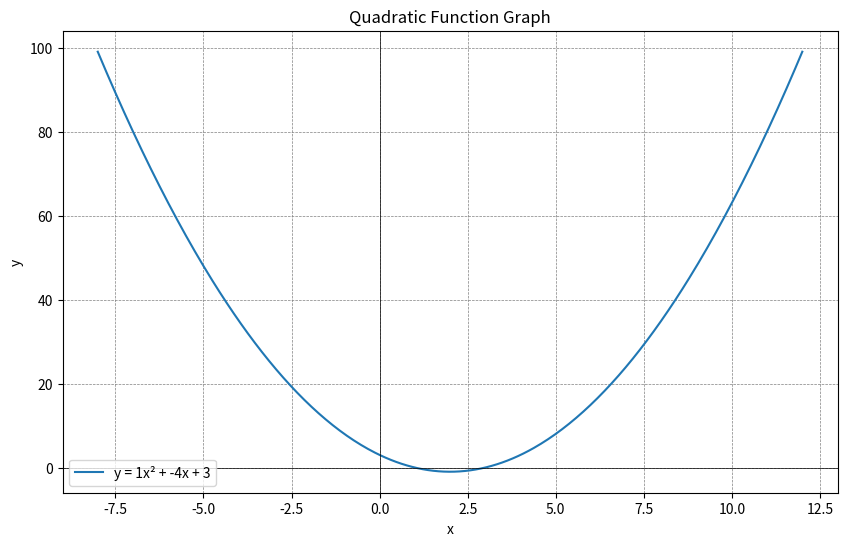

This chart was generated by the following Python code:
import matplotlib.pyplot as plt
import numpy as np

def plot_quadratic(a, b, c):
    """
    绘制二次函数 y = ax^2 + bx + c 的图像
    """
    # 生成 x 的值
    # 根据顶点 -b/(2a) 自动选择范围
    if a != 0:
        vertex_x = -b / (2 * a)
        x = np.linspace(vertex_x - 10, vertex_x + 10, 400)
    else:
        x = np.linspace(-10, 10, 400)
    
    # 计算 y 的值
    y = a * x**2 + b * x + c

    # 创建图形
    plt.figure(figsize=(10, 6))
    plt.plot(x, y, label=f'y = {a}x² + {b}x + {c}')
    
    # 设置坐标轴
    plt.axhline(0, color='black',linewidth=0.5)
    plt.axvline(0, color='black',linewidth=0.5)
    plt.grid(color = 'gray', linestyle = '--', linewidth = 0.5)
    
    # 添加标题和标签
    plt.title('Quadratic Function Graph')
    plt.xlabel('x')
    plt.ylabel('y')
    plt.legend()
    
    # 显示图像
    plt.show()

if __name__ == "__main__":
    # 示例：绘制 y = x^2 - 4x + 3
    plot_quadratic(1, -4, 3)
